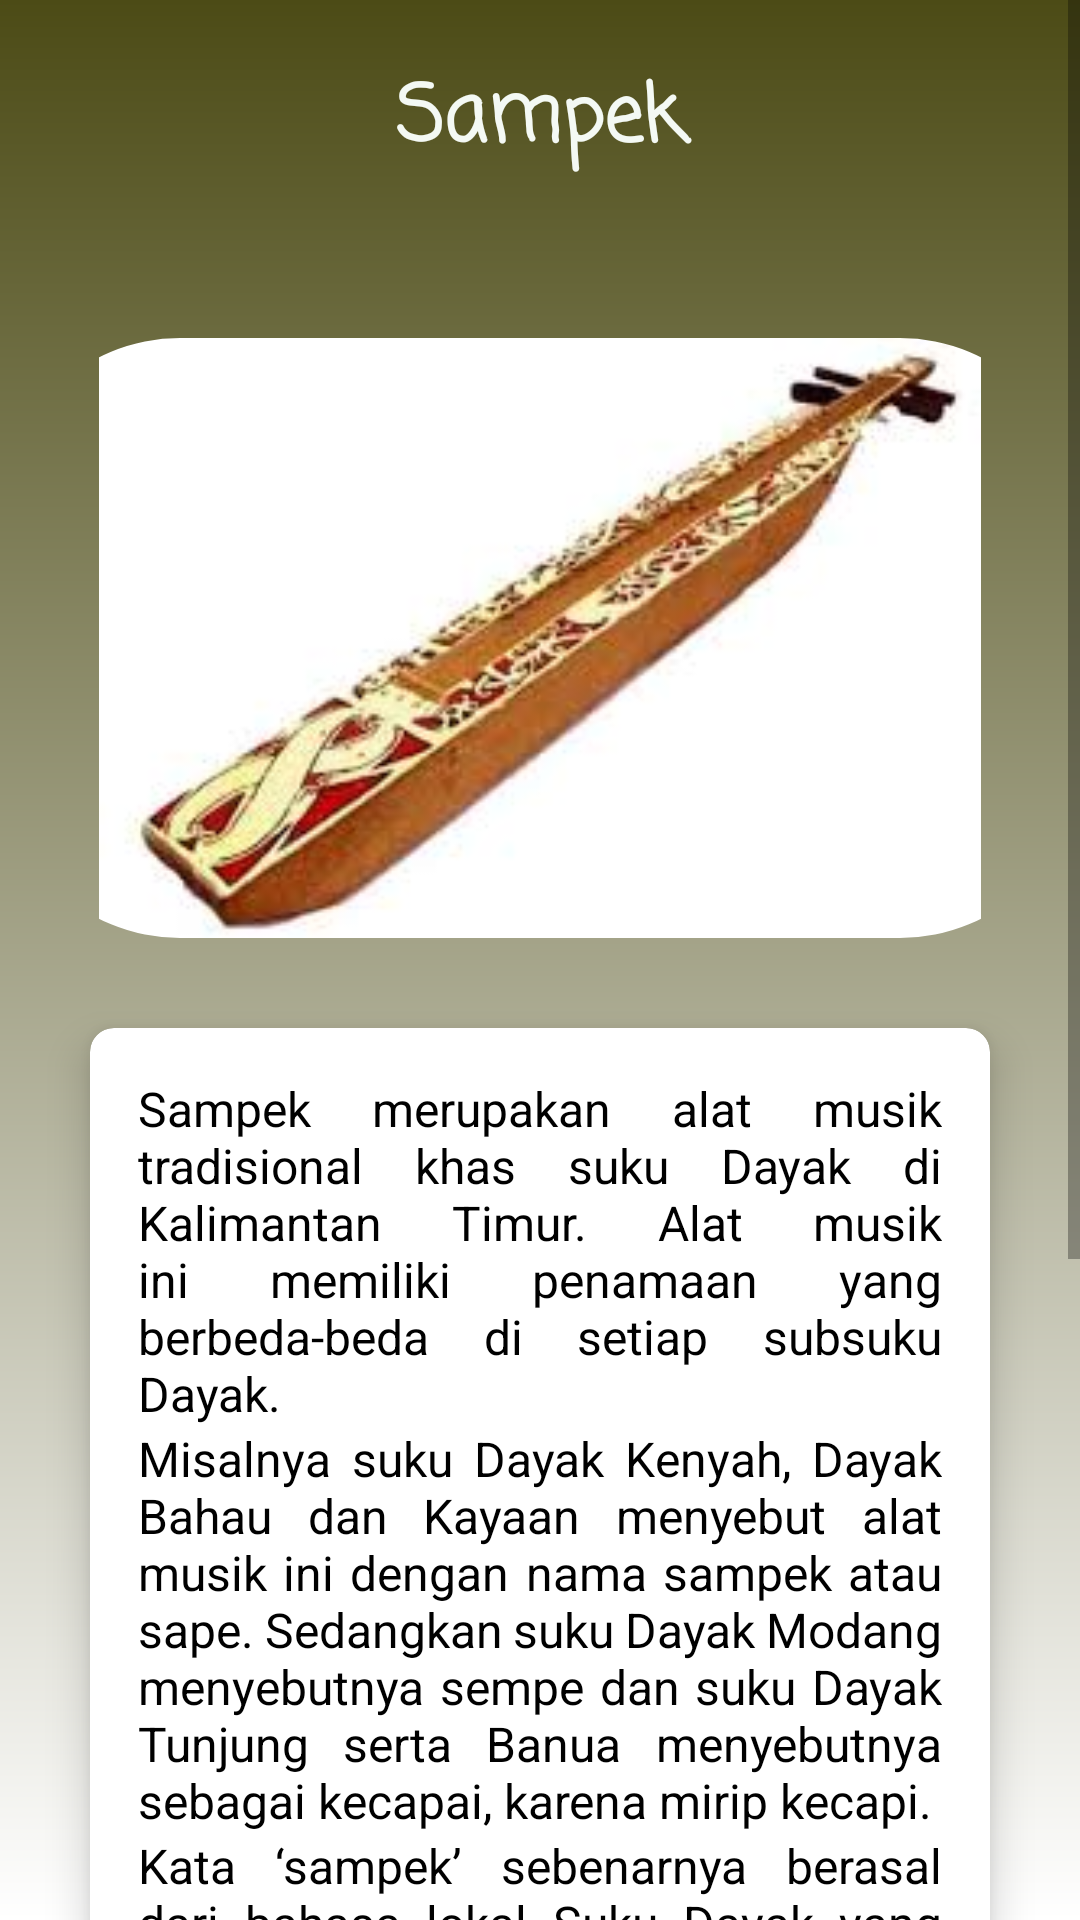

Here is an Android app screen rendered from its layout file. Give the layout XML and the strings, colors and styles it references.
<!-- AndroidManifest.xml: application theme Theme.Design.Light.NoActionBar -->
<!-- res/layout/activity_kaltim_alat_musik_sampek.xml -->
<?xml version="1.0" encoding="utf-8"?>
<ScrollView xmlns:android="http://schemas.android.com/apk/res/android"
    xmlns:app="http://schemas.android.com/apk/res-auto"
    xmlns:tools="http://schemas.android.com/tools"
    android:layout_width="match_parent"
    android:layout_height="match_parent"
    android:orientation="vertical"
    android:background="@drawable/bg1"
    tools:context=".KalselAlatMusik_Panting">

    <LinearLayout
        android:layout_width="match_parent"
        android:layout_height="wrap_content"
        android:orientation="vertical">

        <TextView
            android:layout_width="match_parent"
            android:layout_height="wrap_content"
            android:layout_marginTop="20dp"
            android:text="Sampek"
            android:textAlignment="center"
            android:textStyle="bold"
            android:textSize="26sp"
            android:fontFamily="casual"
            android:textColor="#f4f9f4"/>

        <com.google.android.material.imageview.ShapeableImageView
            android:layout_width="match_parent"
            android:layout_height="200dp"
            android:layout_gravity="center_horizontal"
            android:layout_marginTop="53dp"
            android:src="@drawable/alatmusik_kaltim_sampek"
            app:shapeAppearanceOverlay="@style/roundImageView"/>

        <GridLayout
            android:layout_width="match_parent"
            android:layout_height="match_parent"
            android:alignmentMode="alignMargins"
            android:columnCount="1"
            android:rowCount="1"
            android:columnOrderPreserved="false"
            android:padding="14dp">

            <androidx.cardview.widget.CardView
                android:layout_width="match_parent"
                android:layout_height="wrap_content"
                android:layout_rowWeight="1"
                android:layout_columnWeight="1"
                android:layout_margin="16dp"
                app:cardCornerRadius="8dp"
                app:cardElevation="8dp">

                <LinearLayout
                    android:layout_width="wrap_content"
                    android:layout_height="wrap_content"
                    android:layout_gravity="center_horizontal"
                    android:layout_margin="16dp"
                    android:orientation="vertical">

                    <TextView
                        android:layout_width="match_parent"
                        android:layout_height="wrap_content"
                        android:text="Sampek merupakan alat musik tradisional khas suku Dayak di Kalimantan Timur. Alat musik ini memiliki penamaan yang berbeda-beda di setiap subsuku Dayak."
                        android:justificationMode="inter_word"
                        android:textColor="@color/black"
                        android:textSize="16sp"/>

                    <TextView
                        android:layout_width="match_parent"
                        android:layout_height="wrap_content"
                        android:text="Misalnya suku Dayak Kenyah, Dayak Bahau dan Kayaan menyebut alat musik ini dengan nama sampek atau sape. Sedangkan suku Dayak Modang menyebutnya sempe dan suku Dayak Tunjung serta Banua menyebutnya sebagai kecapai, karena mirip kecapi."
                        android:justificationMode="inter_word"
                        android:textColor="@color/black"
                        android:textSize="16sp"/>

                    <TextView
                        android:layout_width="match_parent"
                        android:layout_height="wrap_content"
                        android:text="Kata ‘sampek’ sebenarnya berasal dari bahasa lokal Suku Dayak yang bisa diartikan “memetik dengan jari”. Karena cara memainkannya memang dipetik dengan jari."
                        android:justificationMode="inter_word"
                        android:textColor="@color/black"
                        android:textSize="16sp"/>

                    <TextView
                        android:layout_width="match_parent"
                        android:layout_height="wrap_content"
                        android:text="Sampek tergolong alat musik chordophone, karena bunyinya dihasilkan dari sejenis dawai, senar atau kawat. Cara memainkan alat musik tradisional ini agak mirip seperti kecapi, yakni dengan memetik dawai atau senar sehingga menghasilkan alunan musik yang indah."
                        android:justificationMode="inter_word"
                        android:textColor="@color/black"
                        android:textSize="16sp"/>

                </LinearLayout>

            </androidx.cardview.widget.CardView>

        </GridLayout>

        <Button
            android:id="@+id/btnPrev_alatmusik_kaltim"
            android:drawableLeft="@drawable/baseline_arrow_back_24"
            android:layout_width="150dp"
            android:layout_height="wrap_content"
            android:layout_gravity="center"
            android:text="Kembali"/>

    </LinearLayout>

</ScrollView>
<!-- resources referenced by this layout -->
<resources>
  <color name="black">#FF000000</color>
  <!-- drawable alatmusik_kaltim_sampek: png bitmap (drawable, 6094 bytes) -->
  <!-- drawable bg1 (drawable) -->
  <?xml version="1.0" encoding="utf-8"?>
  <shape xmlns:android="http://schemas.android.com/apk/res/android">
      <gradient
          android:angle="90"
          android:endColor="@color/colorGreen_A400"
          android:startColor="@color/white" />
  </shape>
  <style name="roundImageView" parent="">
  
          <item name="cornerFamily">rounded</item>
          <item name="cornerSize">60dp</item>
          <item name="color">@color/white</item>
          <item name="colorPrimary">@color/colorPrimary</item>
          <item name="colorPrimaryDark">@color/colorPrimaryDark</item>
          <item name="colorAccent">@color/colorAccent</item>
          <item name="android:windowTranslucentStatus">true</item>
  
      </style>
  <color name="colorGreen_A400">#4C4B16</color>
  <color name="white">#FFFFFFFF</color>
  <color name="colorPrimary">#3F51B5</color>
  <color name="colorPrimaryDark">#303F9F</color>
  <color name="colorAccent">#FFFFFF</color>
</resources>
